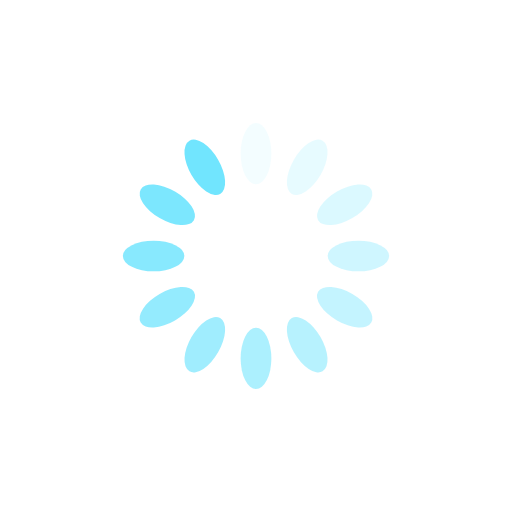
t = 0.00 s
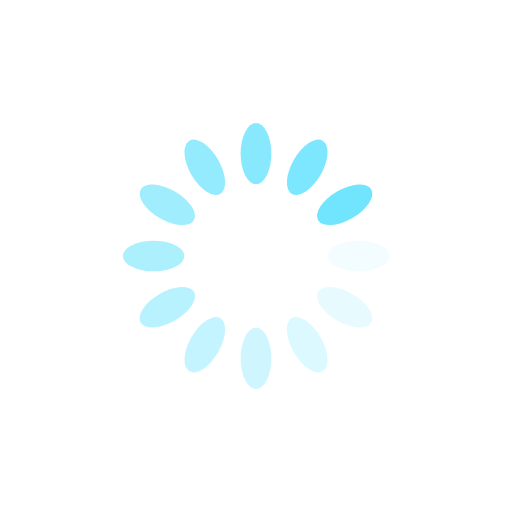
t = 0.25 s
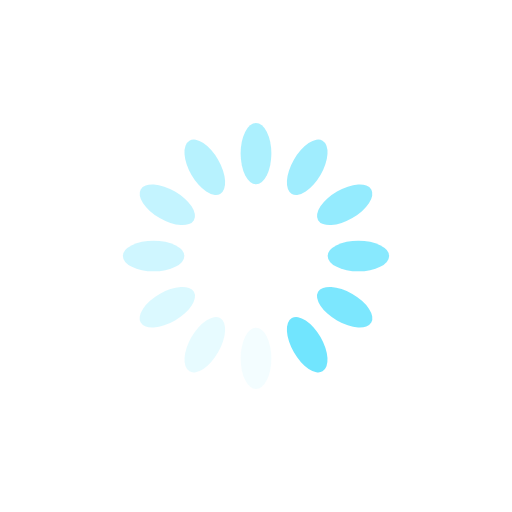
t = 0.50 s
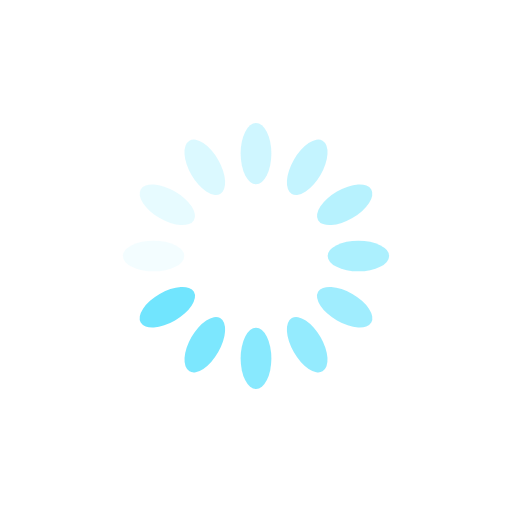
t = 0.75 s

The animated SVG that drew these frames (rendered in a browser with its animation timeline set to each time). Animation: 12 SMIL elements (animate=12); one cycle of 1.00 s, repeats indefinitely.

<?xml version="1.0" encoding="utf-8"?>
<svg xmlns="http://www.w3.org/2000/svg" xmlns:xlink="http://www.w3.org/1999/xlink" style="margin: auto; background: none; display: block; shape-rendering: auto;" width="200px" height="200px" viewBox="0 0 100 100" preserveAspectRatio="xMidYMid">
<g transform="rotate(0 50 50)">
  <rect x="47" y="24" rx="3" ry="6" width="6" height="12" fill="#71e5fe">
    <animate attributeName="opacity" values="1;0" keyTimes="0;1" dur="1s" begin="-0.9166666666666666s" repeatCount="indefinite"></animate>
  </rect>
</g><g transform="rotate(30 50 50)">
  <rect x="47" y="24" rx="3" ry="6" width="6" height="12" fill="#71e5fe">
    <animate attributeName="opacity" values="1;0" keyTimes="0;1" dur="1s" begin="-0.8333333333333334s" repeatCount="indefinite"></animate>
  </rect>
</g><g transform="rotate(60 50 50)">
  <rect x="47" y="24" rx="3" ry="6" width="6" height="12" fill="#71e5fe">
    <animate attributeName="opacity" values="1;0" keyTimes="0;1" dur="1s" begin="-0.75s" repeatCount="indefinite"></animate>
  </rect>
</g><g transform="rotate(90 50 50)">
  <rect x="47" y="24" rx="3" ry="6" width="6" height="12" fill="#71e5fe">
    <animate attributeName="opacity" values="1;0" keyTimes="0;1" dur="1s" begin="-0.6666666666666666s" repeatCount="indefinite"></animate>
  </rect>
</g><g transform="rotate(120 50 50)">
  <rect x="47" y="24" rx="3" ry="6" width="6" height="12" fill="#71e5fe">
    <animate attributeName="opacity" values="1;0" keyTimes="0;1" dur="1s" begin="-0.5833333333333334s" repeatCount="indefinite"></animate>
  </rect>
</g><g transform="rotate(150 50 50)">
  <rect x="47" y="24" rx="3" ry="6" width="6" height="12" fill="#71e5fe">
    <animate attributeName="opacity" values="1;0" keyTimes="0;1" dur="1s" begin="-0.5s" repeatCount="indefinite"></animate>
  </rect>
</g><g transform="rotate(180 50 50)">
  <rect x="47" y="24" rx="3" ry="6" width="6" height="12" fill="#71e5fe">
    <animate attributeName="opacity" values="1;0" keyTimes="0;1" dur="1s" begin="-0.4166666666666667s" repeatCount="indefinite"></animate>
  </rect>
</g><g transform="rotate(210 50 50)">
  <rect x="47" y="24" rx="3" ry="6" width="6" height="12" fill="#71e5fe">
    <animate attributeName="opacity" values="1;0" keyTimes="0;1" dur="1s" begin="-0.3333333333333333s" repeatCount="indefinite"></animate>
  </rect>
</g><g transform="rotate(240 50 50)">
  <rect x="47" y="24" rx="3" ry="6" width="6" height="12" fill="#71e5fe">
    <animate attributeName="opacity" values="1;0" keyTimes="0;1" dur="1s" begin="-0.25s" repeatCount="indefinite"></animate>
  </rect>
</g><g transform="rotate(270 50 50)">
  <rect x="47" y="24" rx="3" ry="6" width="6" height="12" fill="#71e5fe">
    <animate attributeName="opacity" values="1;0" keyTimes="0;1" dur="1s" begin="-0.16666666666666666s" repeatCount="indefinite"></animate>
  </rect>
</g><g transform="rotate(300 50 50)">
  <rect x="47" y="24" rx="3" ry="6" width="6" height="12" fill="#71e5fe">
    <animate attributeName="opacity" values="1;0" keyTimes="0;1" dur="1s" begin="-0.08333333333333333s" repeatCount="indefinite"></animate>
  </rect>
</g><g transform="rotate(330 50 50)">
  <rect x="47" y="24" rx="3" ry="6" width="6" height="12" fill="#71e5fe">
    <animate attributeName="opacity" values="1;0" keyTimes="0;1" dur="1s" begin="0s" repeatCount="indefinite"></animate>
  </rect>
</g>
<!-- [ldio] generated by https://loading.io/ --></svg>
